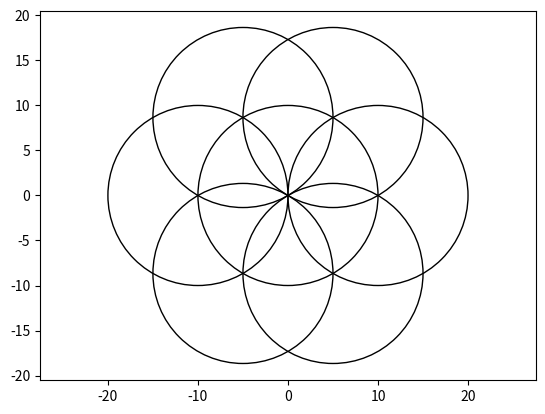

Python code for this plot:

import math
from matplotlib import pyplot as plt

r = 10
xs=[]
ys=[]
num_circles  = 6
step = (math.pi*2)/num_circles
origin_x = 0
origin_y = 0
fig, ax = plt.subplots()
ax.add_patch(plt.Circle((origin_x, origin_y), r, fill=False))
t = 0
for i in range(num_circles):
    xs.append(origin_x + r*math.cos(t))
    ys.append(origin_y + r*math.sin(t))
    t = t + step
    ax.add_patch(plt.Circle((xs[i], ys[i]), r, fill=False))

ax.set_xlim(-10, 10)
ax.set_ylim(-10, 10)
plt.axis('equal')
plt.show()
 
